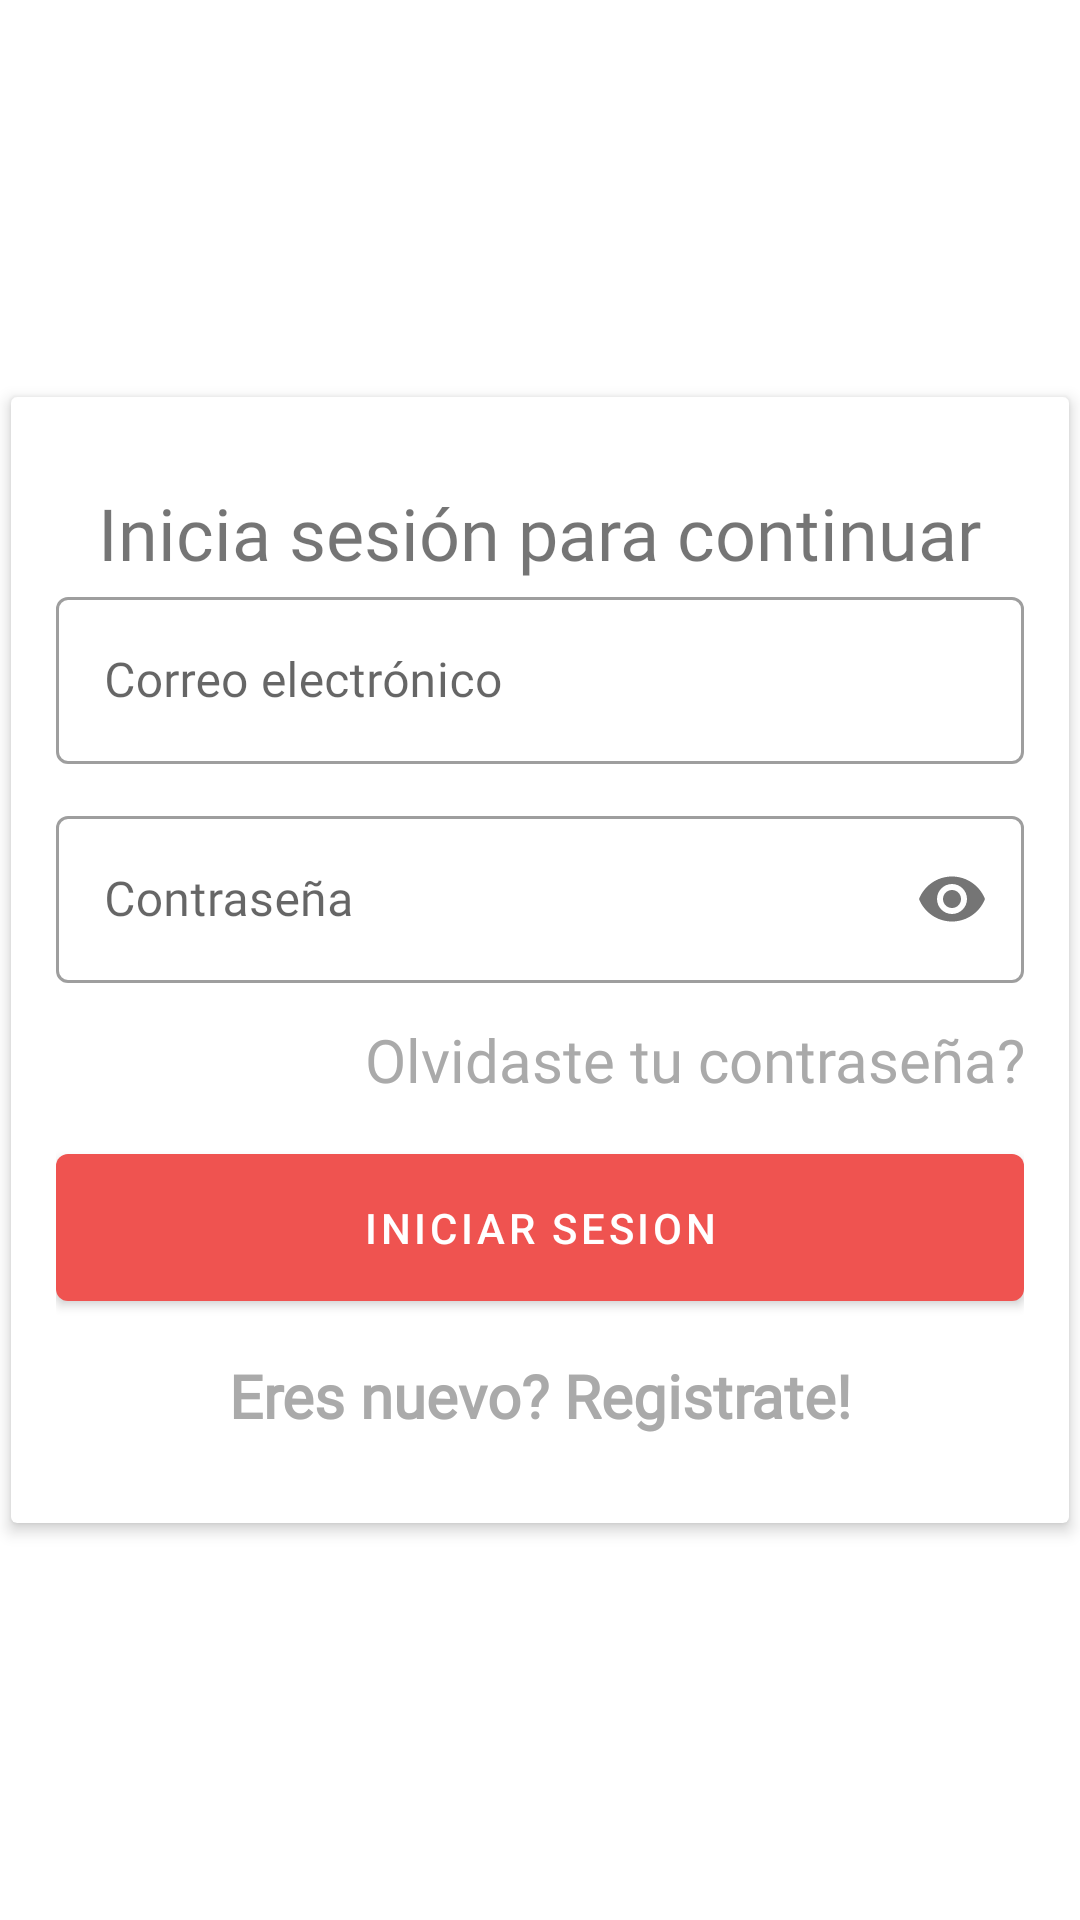

Produce the Android XML layout that renders to this screen, including the resource entries it uses.
<!-- AndroidManifest.xml: application theme Theme.Codelia -->
<!-- res/layout/fragment_login.xml -->
<?xml version="1.0" encoding="utf-8"?>
<RelativeLayout xmlns:android="http://schemas.android.com/apk/res/android"
    xmlns:tools="http://schemas.android.com/tools"
    android:layout_width="match_parent"
    android:layout_height="match_parent"
    xmlns:app="http://schemas.android.com/apk/res-auto"
    tools:context=".login.LoginFragment">

    <ImageView
        android:id="@+id/image_logo"
        android:layout_width="150dp"
        android:layout_height="150dp"
        android:layout_above="@+id/card_form_container"
        android:layout_centerHorizontal="true"
        android:layout_marginTop="5dp"
        android:padding="1dp"
        android:layout_marginBottom="1dp"
        android:src="@drawable/android_red" />

    <androidx.cardview.widget.CardView
        android:id="@+id/card_form_container"
        android:layout_width="match_parent"
        android:layout_height="wrap_content"
        android:layout_alignParentLeft="true"
        android:layout_alignParentStart="true"
        android:layout_centerVertical="true"
        app:cardElevation="3dp"
        app:cardUseCompatPadding="true"
        app:contentPadding="15dp">

        <LinearLayout
            android:layout_width="match_parent"
            android:layout_height="wrap_content"
            android:layout_marginTop="14dp"
            android:layout_marginBottom="14dp"
            android:orientation="vertical">

            <TextView
                android:layout_width="wrap_content"
                android:layout_height="wrap_content"
                android:id="@+id/continuarLabel"
                android:text="Inicia sesión para continuar"
                android:textSize="24sp"
                android:fontFamily="@font/abel"
                android:layout_gravity="center"/>

            <com.google.android.material.textfield.TextInputLayout
                android:layout_height="wrap_content"
                android:layout_width="match_parent"
                android:layout_marginBottom="12dp"
                android:id="@+id/usuarioTextField"
                android:hint="Correo electrónico"
                style="@style/Widget.MaterialComponents.TextInputLayout.OutlinedBox">

                <com.google.android.material.textfield.TextInputEditText
                    android:layout_width="match_parent"
                    android:layout_height="wrap_content"
                    android:fontFamily="@font/abel"
                    android:inputType="textEmailAddress"/>

            </com.google.android.material.textfield.TextInputLayout>

            <com.google.android.material.textfield.TextInputLayout
                android:layout_height="wrap_content"
                android:layout_width="match_parent"
                android:layout_marginBottom="12dp"
                android:id="@+id/contrasenaTextField"
                android:hint="Contraseña"
                style="@style/Widget.MaterialComponents.TextInputLayout.OutlinedBox"
                app:passwordToggleEnabled="true">

                <com.google.android.material.textfield.TextInputEditText
                    android:layout_width="match_parent"
                    android:layout_height="wrap_content"
                    android:fontFamily="@font/abel"
                    android:inputType="textPassword"/>

            </com.google.android.material.textfield.TextInputLayout>

            <TextView
                android:id="@+id/olvidasteContra"
                android:layout_width="250dp"
                android:layout_height="wrap_content"
                android:textAlignment="textEnd"
                android:textSize="20dp"
                android:textColor="@android:color/darker_gray"
                android:fontFamily="@font/abel"
                android:layout_gravity="end"
                android:clickable="true"
                android:focusable="true"
                android:text="Olvidaste tu contraseña?"/>

            <com.google.android.material.button.MaterialButton
                android:layout_width="match_parent"
                android:layout_height="wrap_content"
                android:id="@+id/inicioSesion"
                android:text="INICIAR SESION"
                android:textColor="@color/white"
                android:layout_marginTop="12dp"
                android:layout_marginBottom="12dp"
                android:padding="15dp"/>

            <TextView
                android:id="@+id/nuevoUsuario"
                android:layout_width="250dp"
                android:layout_height="wrap_content"
                android:textAlignment="center"
                android:textSize="20dp"
                android:textColor="@android:color/darker_gray"
                android:fontFamily="@font/abel"
                android:layout_gravity="center"
                android:clickable="true"
                android:focusable="true"
                android:textStyle="bold"
                android:text="Eres nuevo? Registrate!"/>
            <ProgressBar
                android:id="@+id/progress_login"
                style="?android:attr/progressBarStyle"
                android:layout_width="match_parent"
                android:layout_height="wrap_content"
                android:visibility="gone"/>
        </LinearLayout>

    </androidx.cardview.widget.CardView>

</RelativeLayout>
<!-- resources referenced by this layout -->
<resources>
  <color name="white">#FFFFFFFF</color>
  <style name="Theme.Codelia" parent="Theme.MaterialComponents.Light.NoActionBar">
          
          <item name="colorPrimary">@color/colorPrimary</item>
          <item name="colorPrimaryVariant">@color/colorPrimaryDark</item>
          <item name="colorOnPrimary">@color/colorAccent</item>
          
          <item name="colorSecondary">@color/teal_200</item>
          <item name="colorSecondaryVariant">@color/teal_700</item>
          <item name="colorOnSecondary">@color/black</item>
          
          <item name="android:statusBarColor" tools:targetApi="l">?attr/colorPrimaryVariant</item>
          
  
          <item name="android:windowContentTransitions">true</item>
      </style>
  <color name="colorPrimary">#ef5350</color>
  <color name="colorPrimaryDark">#b61827</color>
  <color name="colorAccent">#8d6e63</color>
  <color name="teal_200">#FF03DAC5</color>
  <color name="teal_700">#FF018786</color>
  <color name="black">#FF000000</color>
</resources>
